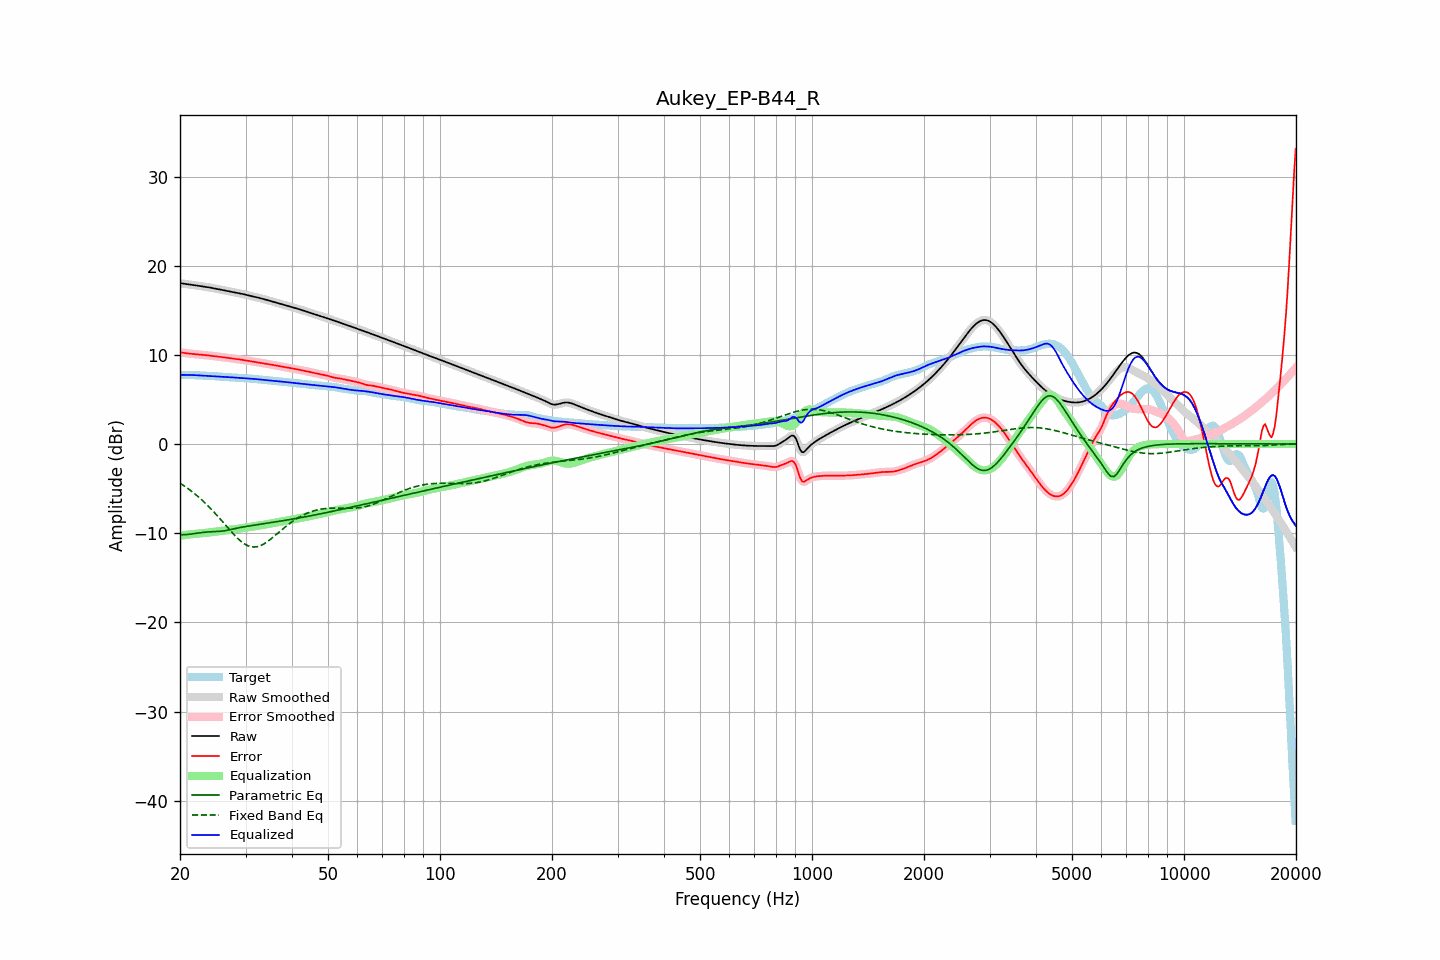

Values plotted in this chart, from the file beside it:
frequency, raw, error, smoothed, error_smoothed, equalization, parametric_eq, fixed_band_eq, equalized_raw, equalized_smoothed, target
20.00, 18.04, 10.28, 18.04, 10.28, -10.28, -10.18, -4.39, 7.76, 7.76, 7.76
20.20, 18.01, 10.26, 18.01, 10.26, -10.26, -10.18, -4.50, 7.76, 7.76, 7.76
20.40, 17.99, 10.23, 17.99, 10.23, -10.23, -10.18, -4.62, 7.76, 7.76, 7.75
20.61, 17.96, 10.21, 17.96, 10.21, -10.21, -10.17, -4.75, 7.75, 7.75, 7.75
20.81, 17.93, 10.18, 17.93, 10.18, -10.18, -10.15, -4.87, 7.75, 7.75, 7.75
21.02, 17.91, 10.16, 17.91, 10.16, -10.16, -10.14, -5.00, 7.75, 7.75, 7.75
21.23, 17.88, 10.14, 17.88, 10.14, -10.14, -10.12, -5.13, 7.74, 7.74, 7.75
21.44, 17.86, 10.12, 17.86, 10.12, -10.12, -10.09, -5.27, 7.74, 7.74, 7.74
21.66, 17.83, 10.10, 17.83, 10.10, -10.10, -10.07, -5.41, 7.73, 7.73, 7.73
21.87, 17.81, 10.08, 17.81, 10.08, -10.08, -10.04, -5.56, 7.73, 7.73, 7.73
22.09, 17.78, 10.07, 17.78, 10.06, -10.07, -10.01, -5.70, 7.72, 7.72, 7.72
22.31, 17.76, 10.05, 17.76, 10.05, -10.05, -9.99, -5.86, 7.71, 7.71, 7.71
22.54, 17.73, 10.03, 17.73, 10.03, -10.04, -9.96, -6.01, 7.70, 7.70, 7.70
22.76, 17.70, 10.02, 17.71, 10.02, -10.02, -9.94, -6.17, 7.69, 7.69, 7.68
22.99, 17.68, 10.01, 17.68, 10.00, -10.00, -9.92, -6.34, 7.68, 7.68, 7.67
23.22, 17.65, 9.99, 17.65, 9.99, -9.99, -9.90, -6.51, 7.67, 7.67, 7.67
23.45, 17.63, 9.97, 17.63, 9.97, -9.97, -9.88, -6.68, 7.66, 7.66, 7.66
23.69, 17.60, 9.95, 17.60, 9.95, -9.95, -9.87, -6.86, 7.65, 7.65, 7.65
23.92, 17.57, 9.93, 17.57, 9.93, -9.92, -9.85, -7.04, 7.64, 7.64, 7.64
24.16, 17.53, 9.90, 17.53, 9.90, -9.90, -9.84, -7.22, 7.64, 7.64, 7.64
24.40, 17.50, 9.87, 17.50, 9.87, -9.88, -9.84, -7.41, 7.62, 7.62, 7.63
24.65, 17.46, 9.85, 17.46, 9.85, -9.85, -9.83, -7.60, 7.61, 7.61, 7.62
24.89, 17.43, 9.83, 17.43, 9.83, -9.83, -9.82, -7.80, 7.60, 7.60, 7.60
25.14, 17.39, 9.80, 17.39, 9.80, -9.81, -9.81, -8.00, 7.58, 7.58, 7.59
25.39, 17.36, 9.78, 17.36, 9.79, -9.79, -9.81, -8.20, 7.57, 7.57, 7.57
25.65, 17.32, 9.77, 17.32, 9.77, -9.77, -9.79, -8.40, 7.56, 7.56, 7.56
25.91, 17.29, 9.75, 17.29, 9.75, -9.75, -9.77, -8.61, 7.54, 7.54, 7.54
26.16, 17.26, 9.73, 17.26, 9.73, -9.72, -9.75, -8.82, 7.53, 7.53, 7.53
26.43, 17.22, 9.71, 17.22, 9.71, -9.70, -9.72, -9.03, 7.52, 7.52, 7.52
26.69, 17.19, 9.68, 17.19, 9.68, -9.68, -9.69, -9.23, 7.51, 7.51, 7.51
26.96, 17.15, 9.65, 17.15, 9.66, -9.65, -9.65, -9.44, 7.50, 7.50, 7.50
27.23, 17.12, 9.63, 17.12, 9.63, -9.63, -9.61, -9.65, 7.49, 7.49, 7.49
27.50, 17.08, 9.60, 17.08, 9.60, -9.61, -9.57, -9.85, 7.48, 7.48, 7.48
27.77, 17.05, 9.58, 17.05, 9.58, -9.58, -9.53, -10.05, 7.47, 7.47, 7.47
28.05, 17.01, 9.55, 17.01, 9.55, -9.56, -9.49, -10.24, 7.45, 7.45, 7.46
28.33, 16.97, 9.53, 16.98, 9.53, -9.53, -9.45, -10.43, 7.44, 7.44, 7.44
28.62, 16.94, 9.51, 16.94, 9.51, -9.51, -9.41, -10.60, 7.43, 7.43, 7.43
28.90, 16.90, 9.49, 16.90, 9.49, -9.48, -9.38, -10.77, 7.42, 7.42, 7.41
29.19, 16.86, 9.46, 16.86, 9.46, -9.45, -9.34, -10.93, 7.41, 7.41, 7.40
29.48, 16.82, 9.43, 16.82, 9.43, -9.43, -9.31, -11.06, 7.40, 7.40, 7.39
29.78, 16.78, 9.40, 16.78, 9.40, -9.40, -9.28, -11.19, 7.38, 7.38, 7.38
30.08, 16.74, 9.37, 16.74, 9.37, -9.37, -9.25, -11.30, 7.37, 7.37, 7.37
30.38, 16.70, 9.33, 16.70, 9.33, -9.34, -9.22, -11.39, 7.36, 7.36, 7.36
30.68, 16.65, 9.30, 16.65, 9.30, -9.31, -9.19, -11.46, 7.35, 7.35, 7.35
30.99, 16.61, 9.28, 16.61, 9.28, -9.28, -9.16, -11.52, 7.33, 7.33, 7.33
31.30, 16.57, 9.25, 16.57, 9.25, -9.25, -9.13, -11.54, 7.32, 7.32, 7.32
31.61, 16.53, 9.23, 16.53, 9.23, -9.23, -9.10, -11.56, 7.30, 7.30, 7.30
31.93, 16.48, 9.20, 16.48, 9.20, -9.20, -9.08, -11.54, 7.29, 7.29, 7.28
32.24, 16.44, 9.17, 16.44, 9.18, -9.17, -9.05, -11.52, 7.27, 7.27, 7.27
32.57, 16.40, 9.15, 16.40, 9.15, -9.15, -9.02, -11.46, 7.25, 7.25, 7.25
32.89, 16.35, 9.12, 16.35, 9.12, -9.12, -8.99, -11.40, 7.23, 7.23, 7.23
33.22, 16.31, 9.09, 16.31, 9.09, -9.09, -8.97, -11.32, 7.22, 7.22, 7.21
33.55, 16.26, 9.06, 16.26, 9.06, -9.06, -8.94, -11.22, 7.20, 7.20, 7.20
33.89, 16.21, 9.03, 16.21, 9.03, -9.03, -8.91, -11.11, 7.18, 7.18, 7.18
34.23, 16.16, 9.00, 16.16, 9.00, -9.00, -8.89, -10.99, 7.16, 7.16, 7.16
34.57, 16.11, 8.96, 16.11, 8.96, -8.96, -8.86, -10.86, 7.15, 7.15, 7.15
34.92, 16.06, 8.93, 16.06, 8.93, -8.93, -8.83, -10.73, 7.13, 7.13, 7.13
35.27, 16.01, 8.89, 16.01, 8.89, -8.90, -8.80, -10.58, 7.11, 7.11, 7.11
35.62, 15.96, 8.86, 15.96, 8.86, -8.86, -8.77, -10.43, 7.09, 7.09, 7.09
35.97, 15.91, 8.83, 15.91, 8.83, -8.83, -8.75, -10.28, 7.07, 7.07, 7.08
... 635 more rows
